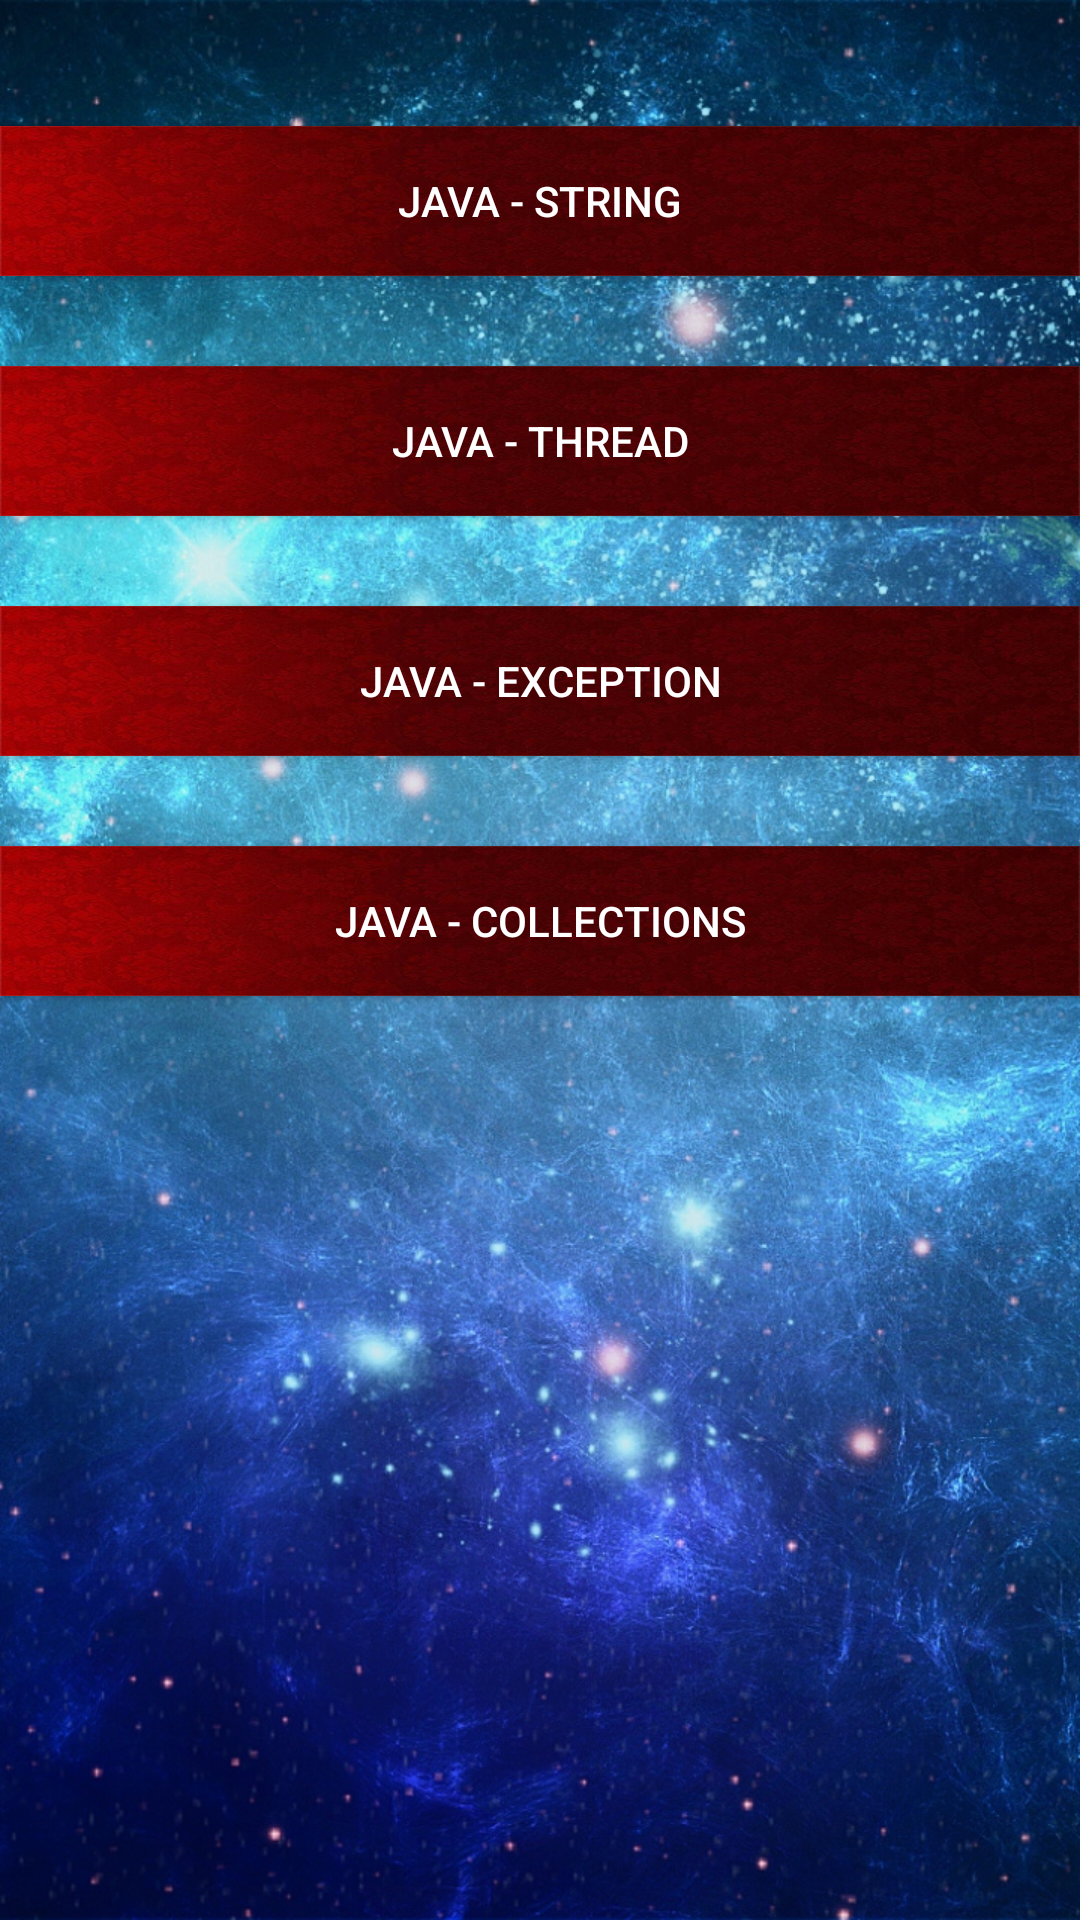

Layout XML and referenced resources for this Android screen:
<!-- AndroidManifest.xml: application theme AppTheme -->
<!-- res/layout/activity_main.xml -->
<RelativeLayout xmlns:android="http://schemas.android.com/apk/res/android"
    xmlns:tools="http://schemas.android.com/tools"
    android:id="@+id/mainactivity"
    android:layout_width="match_parent"
    android:layout_height="match_parent"
    android:background="@drawable/background"
    tools:context="sample.code.corejavainterviewquestion.MainActivity" >

    <Button
        android:id="@+id/string_questions"
        android:layout_width="match_parent"
        android:layout_height="50dp"
        android:layout_alignParentTop="true"
        android:layout_marginTop="42dp"
        android:text="@string/java_string" 
        android:background="@drawable/button_press_style"
        android:textColor="#ffffff"/>

    <Button
        android:id="@+id/thread_questions"
        android:layout_width="match_parent"
        android:layout_height="50dp"
        android:layout_below="@+id/string_questions"
        android:layout_marginTop="30dp"
        android:text="@string/java_thread" 
        android:background="@drawable/button_press_style"
        android:textColor="#ffffff"/>

    <Button
        android:id="@+id/exception_questions"
        android:layout_width="match_parent"
        android:layout_height="50dp"
        android:layout_below="@+id/thread_questions"
        android:layout_marginTop="30dp"
        android:text="@string/java_exception" 
        android:background="@drawable/button_press_style"
        android:textColor="#ffffff"/>

    <Button
        android:id="@+id/collection_questions"
        android:layout_width="match_parent"
        android:layout_height="50dp"
        android:layout_below="@+id/exception_questions"
        android:layout_marginTop="30dp"
        android:text="@string/java_collection" 
        android:background="@drawable/button_press_style"
        android:textColor="#ffffff"/>

</RelativeLayout>
<!-- resources referenced by this layout -->
<resources>
  <!-- drawable background: jpg bitmap (drawable-hdpi, 514787 bytes) -->
  <!-- drawable button_press_style (drawable) -->
  <?xml version="1.0" encoding="utf-8"?>
  <selector xmlns:android="http://schemas.android.com/apk/res/android" >
      <item android:state_pressed="true" android:drawable="@drawable/button_bg_pressed"></item>
      
  	<item android:drawable="@drawable/button_bg"></item>
  </selector>
  <string name="java_collection">Java - Collections</string>
  <string name="java_exception">Java - Exception</string>
  <string name="java_string">Java - String</string>
  <string name="java_thread">Java - Thread</string>
  <style name="AppTheme" parent="AppBaseTheme">
          
      </style>
  <!-- drawable button_bg_pressed: jpg bitmap (drawable, 101436 bytes) -->
  <!-- drawable button_bg: jpg bitmap (drawable, 118317 bytes) -->
  <style name="AppBaseTheme" parent="Theme.AppCompat.Light">
          
      </style>
</resources>
